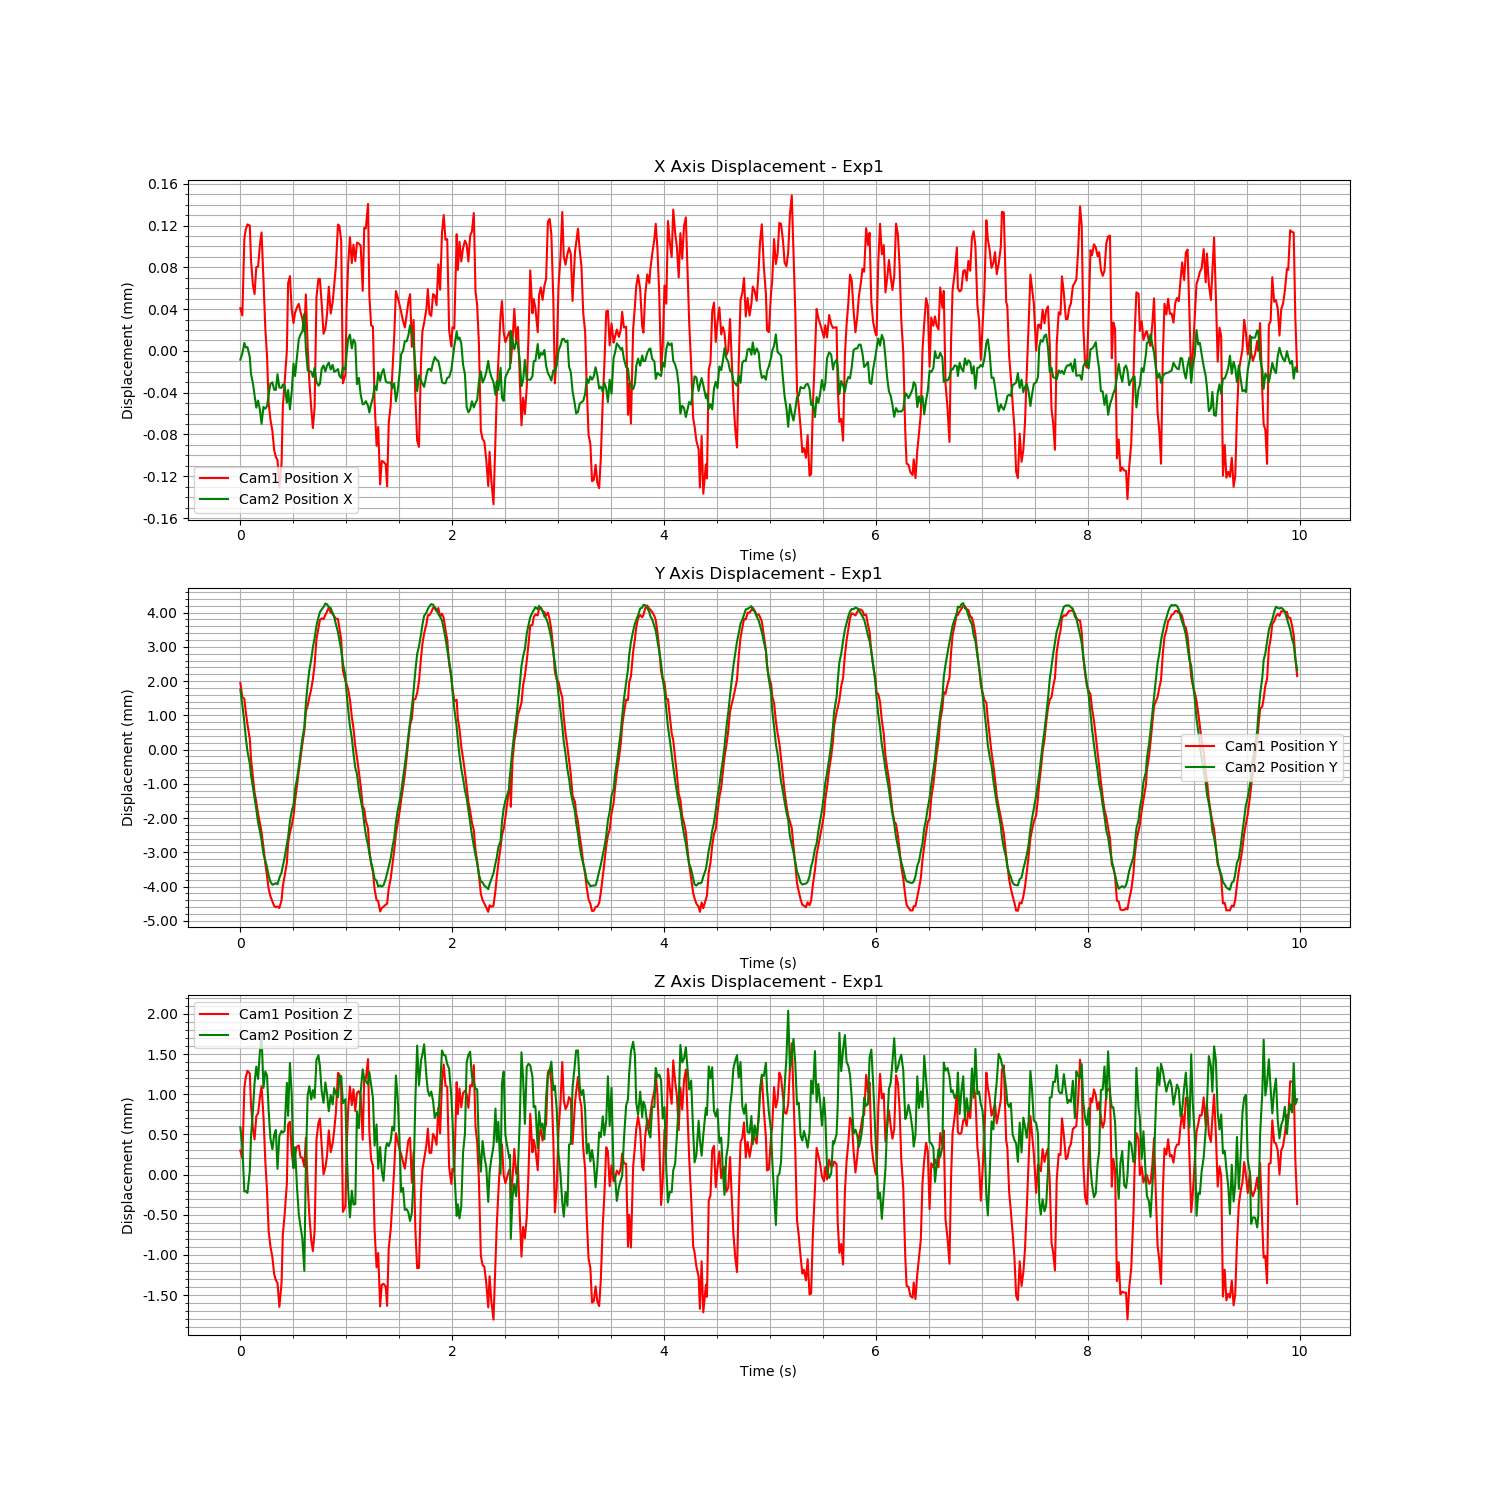

The file beside this chart, header and first rows:
Time (s), Cam1 Fiducial ID, Cam1 Position X, Cam1 Position Y, Cam1 Position Z, Cam1 Rotation X, Cam1 Rotation Y, Cam1 Rotation Z, Cam1 Rotation W, Cam2 Fiducial ID, Cam2 Position X, Cam2 Position Y, Cam2 Position Z, Cam2 Rotation X, Cam2 Rotation Y, Cam2 Rotation Z, Cam2 Rotation W
1724872099, 0, 4.0874897254575545e-05, 0.001945, 0.0002984, 0.01243, 0.0007706, 9.528994882322111e-05, 0.9999, 0, -8.396082676926647e-06, 0.001749, 0.0005891, 0.01398, -0.001403, 0.000368, 0.9999
1724872099, 0, 3.391582580804202e-05, 0.00153, 0.0002043, 0.01327, -0.0001822, -0.0001346, 0.9999, 0, -2.611462603711715e-06, 0.001306, 0.0003458, 0.01437, -0.0003783, 0.00022, 0.9999
1724872099, 0, 0.0001075, 0.001479, 0.001079, 0.0134, 0.000491, -0.0003405, 0.9999, 0, 7.618153653736087e-06, 0.0007877, -0.0002117, 0.0147, -0.002216, 0.0001415, 0.9999
1724872099, 0, 0.0001159, 0.001122, 0.001207, 0.01383, 0.001666, -0.00061, 0.9999, 0, 3.267461556473056e-06, 0.000373, -0.0002042, 0.01617, -0.004108, 0.000474, 0.9999
1724872099, 0, 0.0001211, 0.0007383, 0.001291, 0.01392, 0.003241, -0.0009364, 0.9999, 0, 3.62693017746563e-06, -5.116748282822414e-05, -0.0002288, 0.01556, -0.003438, 0.000462, 0.9999
1724872099, 0, 0.0001199, 0.0003045, 0.001256, 0.01382, 0.003089, -0.001047, 0.9999, 0, -6.032525938072311e-06, -0.0004155, 4.4566831631992085e-05, 0.01443, -0.002274, 0.000453, 0.9999
1724872099, 0, 8.701023752881481e-05, -0.0002686, 0.0008616, 0.01399, 0.002684, -0.001186, 0.9999, 0, -2.207336737317264e-05, -0.000744, 0.000474, 0.01422, -0.003156, 0.0003512, 0.9999
1724872099, 0, 6.372375103133302e-05, -0.000792, 0.0005813, 0.01365, 0.003414, -0.00121, 0.9999, 0, -3.064438225327449e-05, -0.00109, 0.0007817, 0.01372, -0.004747, 0.0003925, 0.9999
1724872099, 0, 5.4438563356400534e-05, -0.001253, 0.0004374, 0.01298, 0.002255, -0.001108, 0.9999, 0, -4.24269523526502e-05, -0.001406, 0.001139, 0.01171, -0.005556, 0.0003141, 0.9999
1724872100, 0, 8.01688180865263e-05, -0.001524, 0.0007261, 0.01248, 0.002274, -0.0009901, 0.9999, 0, -5.434879475133463e-05, -0.001742, 0.001344, 0.01167, -0.002611, 0.0005971, 0.9999
1724872100, 0, 8.063470261905842e-05, -0.001878, 0.000763, 0.01121, 0.001937, -0.0009088, 0.9999, 0, -4.750659990755829e-05, -0.002128, 0.001191, 0.01067, -0.001398, 0.0008128, 0.9999
1724872100, 0, 0.0001017, -0.002145, 0.000963, 0.009704, 0.002523, -0.0008749, 0.9999, 0, -5.6336268968752954e-05, -0.002389, 0.001535, 0.008476, -0.006363, 0.0007022, 0.9999
1724872100, 0, 0.0001134, -0.002411, 0.001099, 0.008707, 0.001885, -0.0005431, 1, 0, -6.982218207342488e-05, -0.002648, 0.001737, 0.007231, -0.003205, 0.000654, 1
1724872100, 0, 6.843777668588476e-05, -0.00285, 0.0007296, 0.007274, -5.584272130834394e-05, 0.00034, 1, 0, -5.3653481937999256e-05, -0.003046, 0.001078, 0.006875, -0.001973, 0.0003749, 1
1724872100, 0, 2.146357176819963e-05, -0.003328, 0.0001676, 0.006148, -0.001168, 0.0004445, 1, 0, -5.542319365929396e-05, -0.003242, 0.001283, 0.004572, -0.004146, 0.0003331, 1
1724872100, 0, -5.649976198677184e-06, -0.003694, -0.00021, 0.004916, -0.002254, 0.0006511, 1, 0, -5.283401648777216e-05, -0.003442, 0.00123, 0.003939, -0.003397, 0.0003383, 1
1724872100, 0, -4.9566348714305566e-05, -0.004071, -0.0007056, 0.003639, -0.002074, 0.0009671, 1, 0, -4.17647757399773e-05, -0.00368, 0.0007937, 0.001667, -0.0008842, 0.0002953, 1
1724872100, 0, -6.575427929187861e-05, -0.004283, -0.0008922, 0.002251, -0.002309, 0.001232, 1, 0, -3.162492937848831e-05, -0.00386, 0.0004474, 0.0004847, -0.0003278, -5.019816706654823e-05, 1
1724872100, 0, -7.677562552139841e-05, -0.004431, -0.001031, 0.00136, -0.002688, 0.001321, 1, 0, -3.0023931656324645e-05, -0.003946, 0.0003166, -0.0007884, 0.0007636, -0.0001423, 1
1724872100, 0, -9.467072429426623e-05, -0.004566, -0.001238, 0.0003556, -0.003264, 0.001398, 1, 0, -3.711753911160038e-05, -0.003932, 0.0004933, -0.002765, -0.001314, 1.8737208489751282e-06, 1
1724872100, 0, -0.0001016, -0.004604, -0.001314, -0.0001239, -0.003361, 0.00146, 1, 0, -3.739392378381433e-05, -0.003899, 0.000555, -0.003487, -0.001591, 6.497533669626135e-05, 1
1724872100, 0, -0.0001044, -0.004584, -0.001348, -0.0006686, -0.003616, 0.001539, 1, 0, -2.2252810665037472e-05, -0.003934, 7.069620146553673e-05, -0.005443, 0.002005, -0.0001503, 1
1724872100, 0, -0.0001305, -0.004626, -0.001647, -0.0005588, -0.003851, 0.001613, 1, 0, -3.514544274383508e-05, -0.003746, 0.000482, -0.00638, -0.002133, -6.141539598357401e-05, 1
1724872100, 0, -0.0001074, -0.004394, -0.001345, -0.000851, -0.003704, 0.001593, 1, 0, -3.5274439411406636e-05, -0.003585, 0.0005427, -0.008281, 0.0006939, -0.000344, 1
1724872100, 0, -5.3566748206384194e-05, -0.003999, -0.0007491, -0.000791, -0.002967, 0.001294, 1, 0, -3.2204368733992814e-05, -0.0034, 0.0005213, -0.009984, -0.0008553, 4.53718951001033e-05, 0.9999
1724872100, 0, -3.1341202552591084e-05, -0.003703, -0.0005088, -0.0005072, -0.003009, 0.001183, 1, 0, -3.292915617261865e-05, -0.003164, 0.0005424, -0.01178, -0.001197, -0.0003423, 0.9999
1724872100, 0, -4.46567127901463e-08, -0.00331, -0.0001169, -0.0001019, -0.002486, 0.001026, 1, 0, -4.9600952055804066e-05, -0.002775, 0.001142, -0.01231, -0.002843, 1.4529543555729853e-05, 0.9999
1724872100, 0, 6.479058102701084e-05, -0.002745, 0.0006226, 0.0001432, -0.001431, 0.0007027, 1, 0, -3.748075455753024e-05, -0.00256, 0.0007305, -0.01384, 0.003842, -0.0001383, 0.9999
1724872100, 0, 7.153923727220829e-05, -0.002423, 0.0006567, 0.0009223, -0.0006545, 0.0001925, 1, 0, -5.5913661070127795e-05, -0.002096, 0.001388, -0.01431, -0.004437, 0.0001626, 0.9999
1724872100, 0, 4.006644211036718e-05, -0.002231, 0.0002874, 0.001819, -0.0009658, -0.0001113, 1, 0, -3.968368338366146e-05, -0.001811, 0.00101, -0.01468, -0.0007953, -0.0001263, 0.9999
1724872100, 0, 2.6670407355352267e-05, -0.001947, 7.838605818438264e-05, 0.002832, -0.0003024, -0.0001205, 1, 0, -1.2100366850250362e-05, -0.001619, 8.487770212298579e-05, -0.01386, 0.003011, -0.0003038, 0.9999
1724872100, 0, 3.645517151962171e-05, -0.001494, 0.0002505, 0.003218, -0.000356, -0.0001151, 1, 0, -2.4059127524436203e-05, -0.001167, 0.0003396, -0.01454, 0.002289, -0.0003466, 0.9999
1724872100, 0, 4.1660977314540965e-05, -0.001055, 0.000348, 0.003455, 5.3502271549130394e-05, -0.0001388, 1, 0, -5.055087007193558e-06, -0.0008513, -0.0001594, -0.01239, 0.001246, -0.0002879, 0.9999
1724872100, 0, 4.50648361010509e-05, -0.000631, 0.0003617, 0.003753, 0.0006127, -0.0002858, 1, 0, 1.0975289964542483e-05, -0.0004866, -0.0004889, -0.0125, 0.002803, -0.0003956, 0.9999
1724872100, 0, 3.744261756629598e-05, -0.0002609, 0.0002172, 0.004525, -0.0006391, -0.0001404, 1, 0, 1.5737517034482162e-05, -9.326175475194992e-05, -0.0006456, -0.011, 0.002813, -0.0004267, 0.9999
1724872100, 0, 3.0773843751891446e-05, 0.0001634, 0.0002085, 0.004279, -0.000371, -3.9342516105859794e-05, 1, 0, 1.856826676927568e-05, 0.0003076, -0.0007993, -0.01071, 0.002677, -0.0003787, 0.9999
1724872100, 0, 1.861466398755309e-05, 0.0005446, 9.70918008724822e-05, 0.004631, -0.0008516, -5.3226681361746485e-05, 1, 0, 3.559543194013945e-05, 0.0006479, -0.001199, -0.01015, 0.005431, -0.0006319, 0.9999
1724872100, 0, 5.398595498864467e-05, 0.001105, 0.0004585, 0.004318, -0.001766, 0.0003599, 1, 0, 2.3447132615734675e-06, 0.001331, 0.0001271, -0.01098, 0.003278, -0.0006894, 0.9999
1724872100, 0, 3.910360942925854e-06, 0.001286, -0.0001242, 0.004626, -0.002819, 0.0005009, 1, 0, -1.875389927311257e-05, 0.001908, 0.0009879, -0.01257, 0.0002553, -0.0003968, 0.9999
1724872100, 0, -2.926027372218011e-05, 0.001523, -0.0005093, 0.004316, -0.002695, 0.0007577, 1, 0, -1.9268562290884416e-05, 0.002313, 0.001099, -0.01123, 0.000888, -0.0003318, 0.9999
1724872100, 0, -5.511797871521902e-05, 0.001773, -0.0008192, 0.003687, -0.00272, 0.001062, 1, 0, -2.0051136731969634e-05, 0.002629, 0.0009345, -0.0109, 0.000624, -0.0003096, 0.9999
1724872100, 0, -7.390245057613684e-05, 0.00206, -0.0009525, 0.003585, -0.002966, 0.001014, 1, 0, -2.486262373886963e-05, 0.00298, 0.001051, -0.009726, -0.001241, -0.0001102, 1
1724872100, 0, -5.397004200460123e-05, 0.002478, -0.0007043, 0.002913, -0.003102, 0.0008592, 1, 0, -1.616091858788175e-05, 0.00326, 0.0009535, -0.009067, -0.002518, 1.3245256671711592e-05, 1
1724872100, 0, 5.1673826442942535e-05, 0.003222, 0.0004383, 0.001452, -0.002607, 0.0006605, 1, 0, -2.9619511312595385e-05, 0.003621, 0.001427, -0.008855, -0.002184, 0.000151, 1
1724872100, 0, 6.893030456256984e-05, 0.00355, 0.0006413, 0.0008009, -0.002259, 0.0007862, 1, 0, -3.327221005093125e-05, 0.003858, 0.001485, -0.007182, -0.003924, 7.450707423621925e-05, 1
1724872100, 0, 6.873671001988397e-05, 0.003783, 0.0006972, 0.0002018, -0.002394, 0.0007329, 1, 0, -3.1604718275457346e-05, 0.004014, 0.001348, -0.005064, -0.00349, 0.0001161, 1
1724872100, 0, 4.5177440544243505e-05, 0.003831, 0.0003714, -1.3992283842328182e-06, -0.001377, 0.0003286, 1, 0, -1.7152685899670392e-05, 0.004092, 0.001039, -0.003612, -0.002749, -2.9403817407760137e-05, 1
1724872100, 0, 1.6390961043026742e-05, 0.003811, 3.945647139664155e-06, 0.0002127, -0.001274, 0.0001425, 1, 0, -1.4003603517444061e-05, 0.004161, 0.0008937, -0.002284, -0.0002252, -2.800946550742248e-05, 1
1724872100, 0, 2.1247383082984417e-05, 0.003932, 8.910734812053632e-05, 0.0002608, -0.0008117, 7.019452611988775e-05, 1, 0, -1.9725242952302524e-05, 0.004263, 0.001146, -0.0005477, -0.00339, 5.375448544701436e-05, 1
1724872100, 0, 3.4748957147286376e-05, 0.004027, 0.0002294, 0.0004391, 0.0001892, -9.320366964712785e-05, 1, 0, -1.4126990937084243e-05, 0.004243, 0.001003, 0.001771, -0.002937, 1.9579973699704375e-05, 1
1724872100, 0, 6.145338709569341e-05, 0.004153, 0.0005493, 0.0008709, 0.0002223, -1.3463436697157014e-05, 1, 0, -1.1256137030813293e-05, 0.004165, 0.0007884, 0.002526, -0.002283, 0.0002359, 1
1724872100, 0, 3.5764009144019396e-05, 0.004, 0.0002785, 0.00172, -0.0009131, 7.816001894553157e-05, 1, 0, -1.7776350761820526e-05, 0.004129, 0.000989, 0.003821, -0.00296, 0.0003045, 1
1724872100, 0, 4.681548051070447e-05, 0.003957, 0.0003903, 0.002481, -0.0005044, -1.3044635490774296e-05, 1, 0, -1.343869856057594e-05, 0.003988, 0.0008728, 0.00475, -0.001464, 0.0001942, 1
1724872100, 0, 6.176340964767659e-05, 0.003894, 0.0005393, 0.003644, 8.59704441904537e-05, -0.0001674, 1, 0, -1.997860332162053e-05, 0.003877, 0.001077, 0.005702, -0.004445, 0.0004315, 1
1724872100, 0, 8.153530127836448e-05, 0.003819, 0.0007694, 0.005261, -0.0001595, -6.101176210878523e-05, 1, 0, -1.8999887558689954e-05, 0.003665, 0.001008, 0.008243, -0.00455, 0.0005701, 1
1724872100, 0, 0.0001209, 0.00381, 0.001266, 0.006311, -0.0003302, -1.6897893575546457e-05, 1, 0, -1.7412291920498925e-05, 0.003426, 0.0009617, 0.009638, -0.004185, 0.0004064, 0.9999
1724872100, 0, 0.0001199, 0.003567, 0.001249, 0.00765, -0.0002354, 6.231663545323542e-05, 1, 0, -2.3554316298625904e-05, 0.003213, 0.001227, 0.01006, -0.004847, 0.0005655, 0.9999
1724872100, 0, 0.0001056, 0.003213, 0.001059, 0.009384, -0.0001945, -3.567620550580904e-05, 1, 0, -2.597336794886303e-05, 0.002904, 0.001225, 0.01092, -0.004389, 0.0005373, 0.9999
1724872100, 0, -3.1001947672215275e-05, 0.002307, -0.000465, 0.01155, -0.001175, 0.0002549, 0.9999, 0, -1.5690207250369905e-05, 0.002513, 0.0008884, 0.01124, -0.003603, 0.0004538, 0.9999
1724872100, 0, -2.2808822683204298e-05, 0.002003, -0.0003976, 0.01205, -0.0009258, 0.0001613, 0.9999, 0, -1.7899038827292895e-05, 0.002171, 0.0009377, 0.01347, -0.003302, 0.0005034, 0.9999
... 539 more rows
